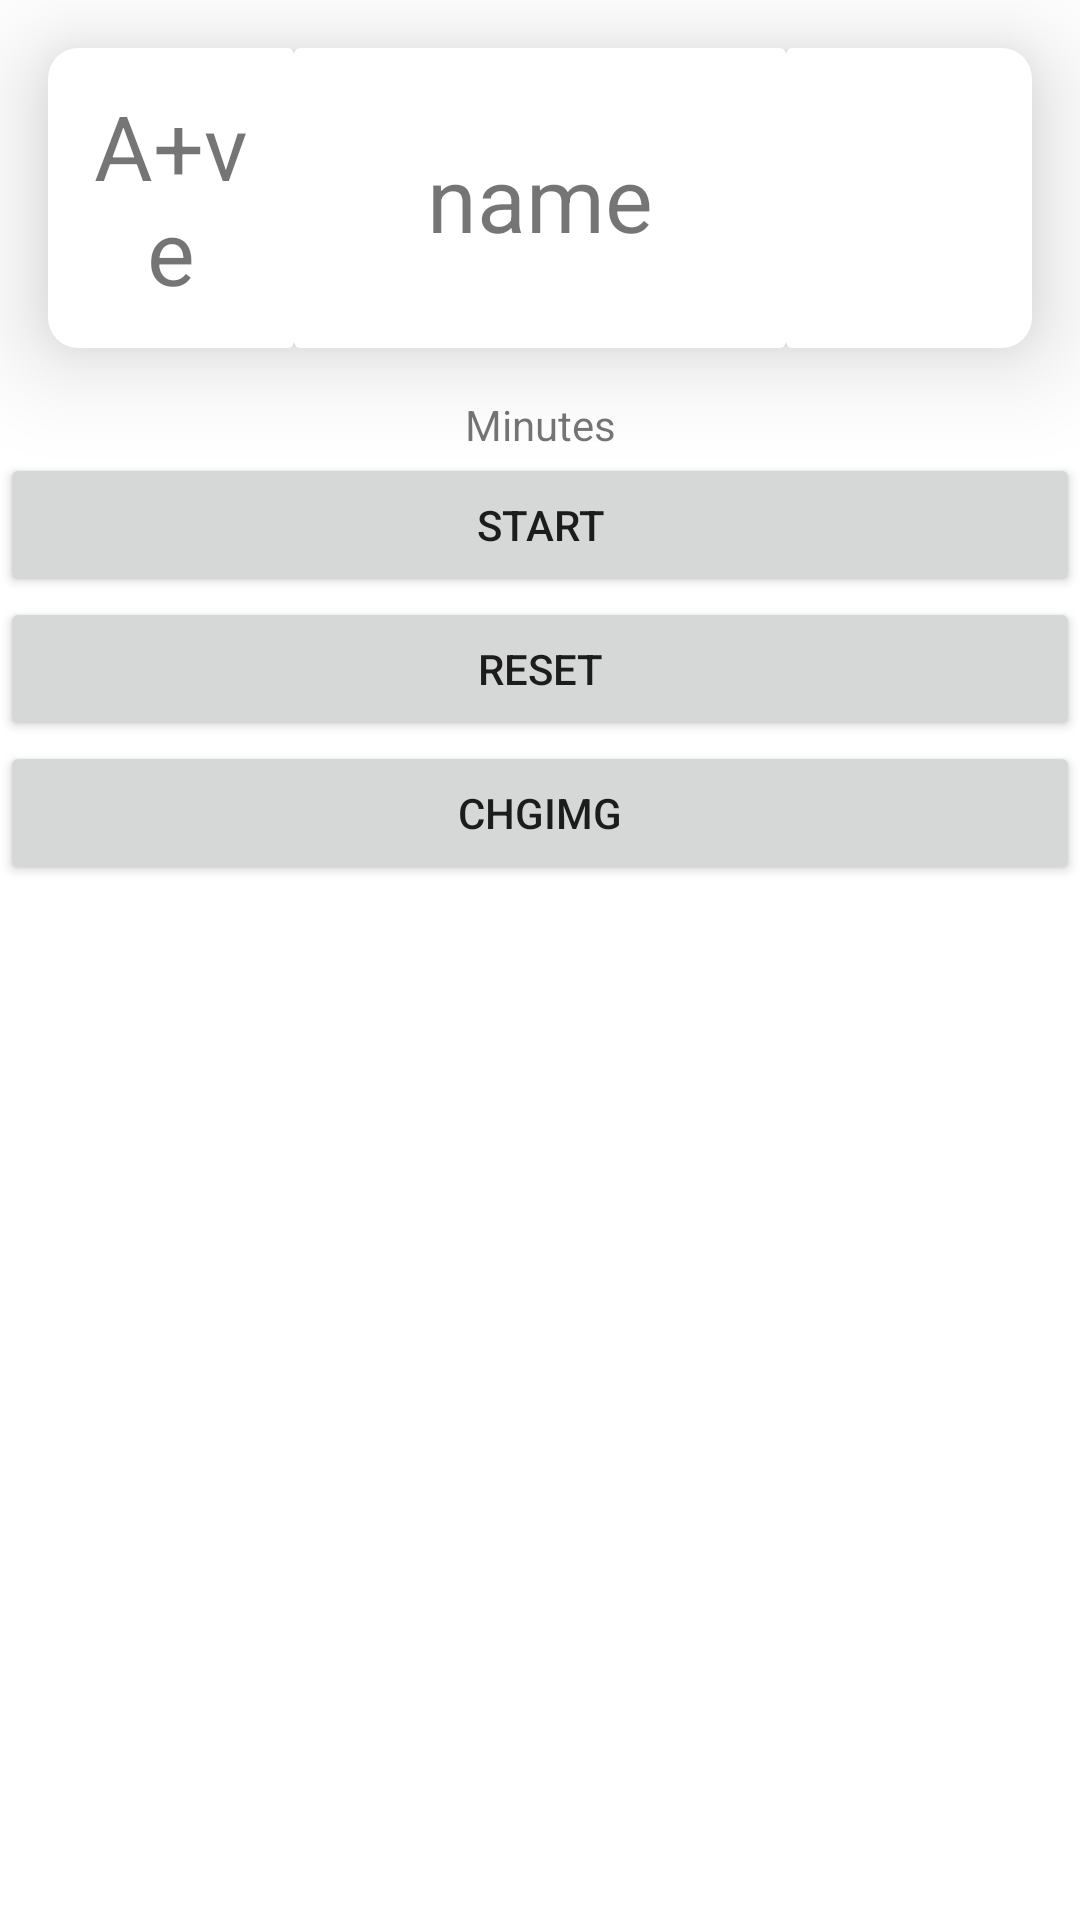

Android layout source for this screen:
<!-- AndroidManifest.xml: application theme Theme.LoginFirestore -->
<!-- res/layout/activity_old_donate.xml -->
<?xml version="1.0" encoding="utf-8"?>
<LinearLayout xmlns:android="http://schemas.android.com/apk/res/android"
    xmlns:app="http://schemas.android.com/apk/res-auto"
    xmlns:tools="http://schemas.android.com/tools"
    android:layout_width="match_parent"
    android:layout_height="match_parent"
    tools:context=".Donate.OldDonate"
    android:orientation="vertical"
    android:layout_margin="10dp">


    <androidx.cardview.widget.CardView
        android:layout_width="match_parent"
        android:layout_height="100dp"
        app:cardCornerRadius="10dp"
        app:cardElevation="20dp"
        android:layout_margin="16dp">
        <LinearLayout
            android:layout_width="match_parent"
            android:layout_height="match_parent"
            android:orientation="horizontal">
            <androidx.cardview.widget.CardView
                android:layout_width="0dp"
                android:layout_height="match_parent"
                android:layout_weight="1">
                <TextView
                    android:layout_width="match_parent"
                    android:layout_height="match_parent"
                    android:gravity="center"
                    android:text="A+ve"
                    android:textSize="30sp"
                    android:id="@+id/DBloodGrp"
                    android:padding="8dp"/>
            </androidx.cardview.widget.CardView>
            <androidx.cardview.widget.CardView
                android:layout_width="0dp"
                android:layout_height="match_parent"
                android:layout_weight="2">
                <TextView
                    android:layout_width="match_parent"
                    android:layout_height="match_parent"
                    android:text="name"
                    android:gravity="center"
                    android:textSize="30dp"
                    android:id="@+id/DName"/>
            </androidx.cardview.widget.CardView>
            <androidx.cardview.widget.CardView
                android:layout_width="0dp"
                android:layout_height="match_parent"
                android:layout_weight="1">
                <ImageView
                    android:layout_width="match_parent"
                    android:layout_height="match_parent"
                    android:id="@+id/flagImg"
                    android:src="@drawable/red"/>
            </androidx.cardview.widget.CardView>
        </LinearLayout>
    </androidx.cardview.widget.CardView>
    <TextView
        android:layout_width="match_parent"
        android:layout_height="wrap_content"
        android:text="Minutes"
        android:id="@+id/timeTV"
        android:gravity="center"/>
    <Button
        android:layout_width="match_parent"
        android:layout_height="wrap_content"
        android:id="@+id/startButton"
        android:text="start"/>
    <Button
        android:layout_width="match_parent"
        android:layout_height="wrap_content"
        android:id="@+id/resetButton"
        android:text="reset"/>
    <Button
        android:layout_width="match_parent"
        android:layout_height="wrap_content"
        android:text="chgImg"
        android:id="@+id/imgchg"/>
</LinearLayout>
<!-- resources referenced by this layout -->
<resources>
  <style name="Theme.LoginFirestore" parent="Theme.MaterialComponents.DayNight.DarkActionBar">
          
          <item name="colorPrimary">#c32f27</item>
          <item name="colorPrimaryVariant">#c32f27</item>
          <item name="colorOnPrimary">@color/white</item>
          
          <item name="colorSecondary">@color/teal_200</item>
          <item name="colorSecondaryVariant">@color/teal_700</item>
          <item name="colorOnSecondary">@color/black</item>
          
          <item name="android:statusBarColor">?attr/colorPrimaryVariant</item>
          
      </style>
  <!-- not gathered from this repository: default colours our renderer supplied (Android Studio template values) -->
  <color name="teal_200">#FF03DAC5</color>
  <color name="teal_700">#FF018786</color>
  <color name="black">#FF000000</color>
  <color name="white">#FFFFFFFF</color>
</resources>
